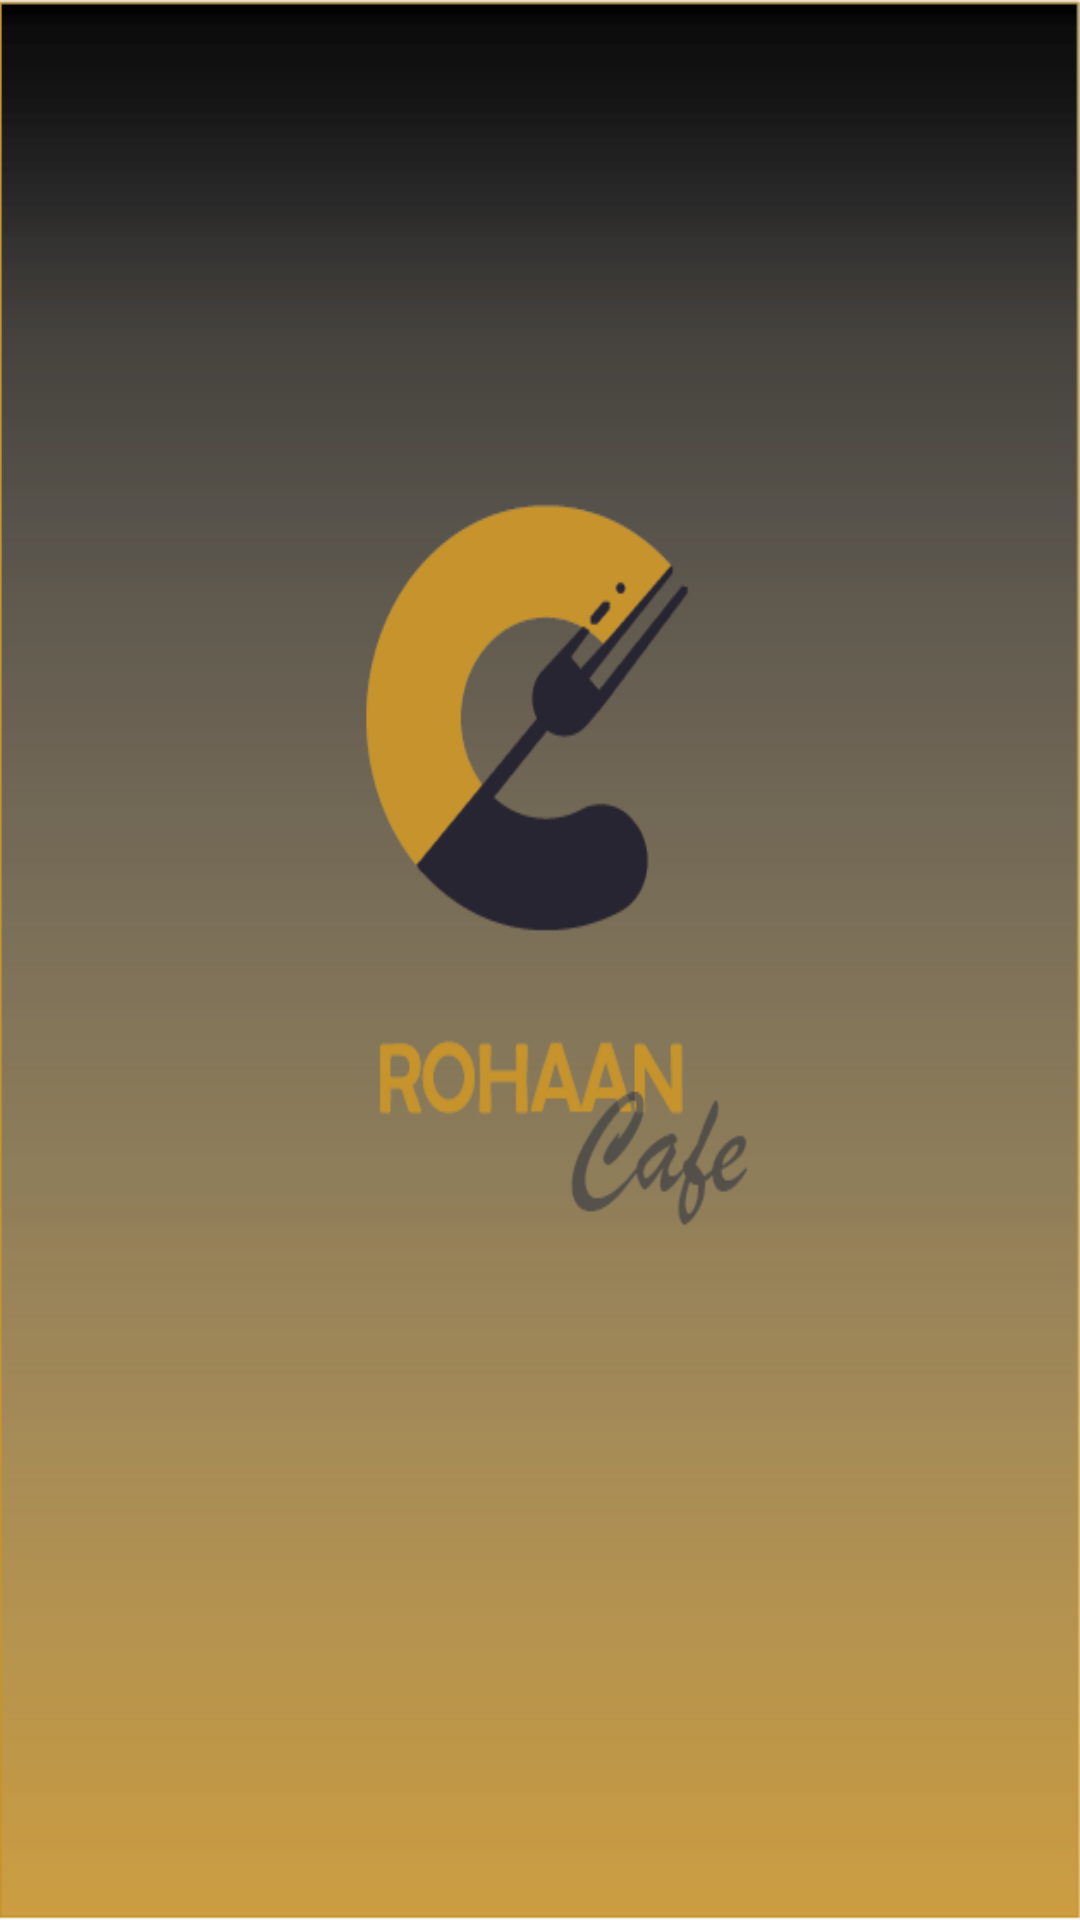

Produce the Android XML layout that renders to this screen, including the resource entries it uses.
<!-- AndroidManifest.xml: application theme Theme.RohaansCafeApplication -->
<!-- res/layout/activity_splash_screen.xml -->
<?xml version="1.0" encoding="utf-8"?>
<RelativeLayout xmlns:android="http://schemas.android.com/apk/res/android"
    xmlns:app="http://schemas.android.com/apk/res-auto"
    xmlns:tools="http://schemas.android.com/tools"
    android:layout_width="match_parent"
    android:layout_height="match_parent"
    android:orientation="vertical"
    android:background="@drawable/start"


    tools:context=".SplashScreen"/>
<!-- resources referenced by this layout -->
<resources>
  <!-- drawable start: png bitmap (drawable, 22207 bytes) -->
  <style name="Theme.RohaansCafeApplication" parent="Theme.AppCompat.Light.DarkActionBar">
          
          <item name="colorPrimary">#AEFB8C00</item>
          <item name="colorPrimaryVariant">#AEFB8C00</item>
          <item name="colorOnPrimary">@color/white</item>
          
          <item name="colorSecondary">@color/teal_200</item>
          <item name="colorSecondaryVariant">@color/teal_700</item>
          <item name="colorOnSecondary">@color/black</item>
          
          <item name="android:statusBarColor">?attr/colorPrimaryVariant</item>
          
      </style>
  <color name="white">#FFFFFFFF</color>
  <color name="teal_200">#FF03DAC5</color>
  <color name="teal_700">#FF018786</color>
  <color name="black">#FF000000</color>
</resources>
